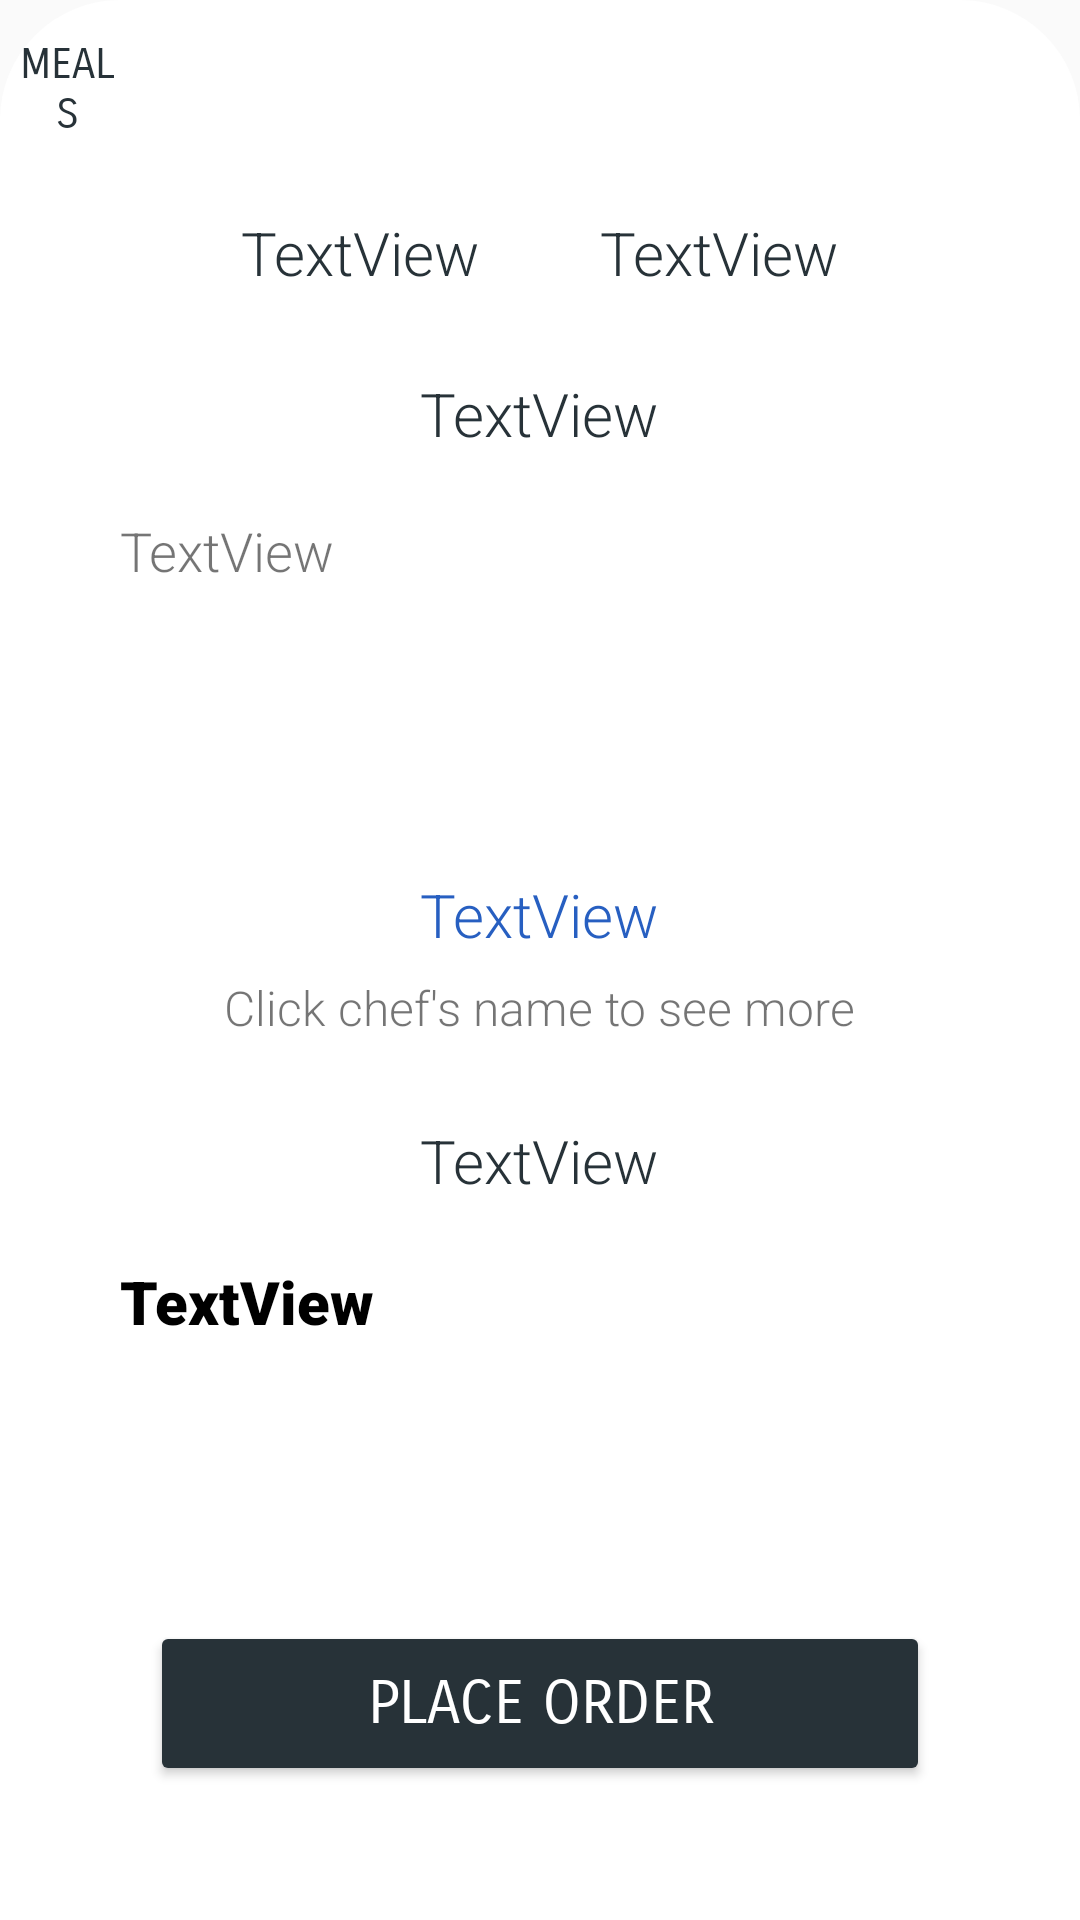

Write the Android layout XML for this screen, with the resource values it uses.
<!-- AndroidManifest.xml: application theme Theme.Deliverable1 -->
<!-- res/layout/activity_meal_screen.xml -->
<?xml version="1.0" encoding="utf-8"?>
<androidx.constraintlayout.widget.ConstraintLayout xmlns:android="http://schemas.android.com/apk/res/android"
    xmlns:app="http://schemas.android.com/apk/res-auto"
    xmlns:tools="http://schemas.android.com/tools"
    android:layout_width="match_parent"
    android:layout_height="match_parent">

    <RelativeLayout
        android:layout_width="match_parent"
        android:layout_height="match_parent"
        android:background="@drawable/half_white_background">

        <Button
            android:id="@+id/btnReturnToMeals"
            android:layout_width="65dp"
            android:layout_height="50dp"

            android:layout_marginStart="5dp"
            android:layout_marginTop="5dp"
            android:layout_marginEnd="320dp"
            android:background="@null"
            android:fontFamily="sans-serif-smallcaps"
            android:onClick="returnToMeals"
            android:text="meals"
            android:textColor="#273238"
            app:layout_constraintEnd_toEndOf="parent"
            app:layout_constraintTop_toTopOf="parent" />

        <LinearLayout
            android:layout_width="match_parent"
            android:layout_height="match_parent"
            android:gravity="center"
            android:orientation="vertical">

            <LinearLayout
                android:layout_width="match_parent"
                android:layout_height="80dp"
                android:gravity="center"
                android:orientation="horizontal">

                <TextView
                    android:id="@+id/txtCuisineType"
                    android:layout_width="wrap_content"
                    android:layout_height="wrap_content"
                    android:fontFamily="sans-serif-light"
                    android:text="TextView"
                    android:textColor="#273238"
                    android:textSize="20sp" />

                <TextView
                    android:id="@+id/txtMealType"
                    android:layout_width="wrap_content"
                    android:layout_height="wrap_content"
                    android:layout_marginStart="40dp"
                    android:fontFamily="sans-serif-light"
                    android:text="TextView"
                    android:textColor="#273238"
                    android:textSize="20sp" />
            </LinearLayout>

            <TextView
                android:id="@+id/txtMealName"
                android:layout_width="wrap_content"
                android:layout_height="wrap_content"
                android:fontFamily="sans-serif-light"
                android:text="TextView"
                android:textColor="#273238"
                android:textSize="20sp" />

            <TextView
                android:id="@+id/txtMealDescription"
                android:layout_width="280dp"
                android:layout_height="100dp"
                android:layout_marginTop="20dp"
                android:fontFamily="sans-serif-light"
                android:text="TextView"
                android:textSize="18dp"
                app:layout_constraintEnd_toEndOf="parent"
                app:layout_constraintTop_toTopOf="parent" />

            <TextView
                android:id="@+id/textMealCookLink"
                android:layout_width="wrap_content"
                android:layout_height="wrap_content"
                android:layout_marginTop="20dp"
                android:fontFamily="sans-serif-light"
                android:text="TextView"
                android:textAlignment="center"
                android:textColor="#275FC1"
                android:textSize="20sp" />

            <TextView
                android:id="@+id/ChefClickInstructions"
                android:layout_width="wrap_content"
                android:layout_height="35dp"
                android:fontFamily="sans-serif-light"
                android:gravity="center"
                android:text="Click chef's name to see more"
                android:textSize="16dp"
                app:layout_constraintEnd_toEndOf="parent"
                app:layout_constraintTop_toTopOf="parent" />

            <TextView
                android:id="@+id/txtMealPrice"
                android:layout_width="wrap_content"
                android:layout_height="wrap_content"
                android:layout_marginTop="20dp"
                android:fontFamily="sans-serif-light"
                android:text="TextView"
                android:textAlignment="center"
                android:textColor="#273238"
                android:textSize="20sp" />

            <TextView
                android:id="@+id/txtAllergens"
                android:layout_width="280dp"
                android:layout_height="100dp"
                android:layout_marginTop="20dp"
                android:fontFamily="sans-serif-black"
                android:text="TextView"
                android:textColor="#000000"
                android:textSize="20dp"
                app:layout_constraintEnd_toEndOf="parent"
                app:layout_constraintTop_toTopOf="parent" />

            <Button
                android:id="@+id/btnOrder"
                android:layout_width="wrap_content"
                android:layout_height="wrap_content"
                android:layout_marginTop="20dp"
                android:width="260dp"
                android:height="55dp"
                android:backgroundTint="#273238"
                android:fontFamily="sans-serif-smallcaps"
                android:gravity="center"
                android:text="Place order"
                android:textColor="@color/white"
                android:textSize="20sp" />

        </LinearLayout>
    </RelativeLayout>

</androidx.constraintlayout.widget.ConstraintLayout>
<!-- resources referenced by this layout -->
<resources>
  <!-- drawable half_white_background (drawable) -->
  <?xml version="1.0" encoding="utf-8"?>
  <selector xmlns:android="http://schemas.android.com/apk/res/android">
  <item>
      <shape android:shape="rectangle">
          <corners android:topLeftRadius="40dp" android:topRightRadius="40dp"/>
          <solid android:color="#FFFFFF"/>
      </shape>
  </item>
  </selector>
  <style name="Theme.Deliverable1" parent="Theme.AppCompat.Light.NoActionBar">
          
          <item name="colorPrimary">@color/purple_500</item>
          <item name="colorPrimaryVariant">@color/purple_700</item>
          <item name="colorOnPrimary">@color/white</item>
          
          <item name="colorSecondary">@color/teal_200</item>
          <item name="colorSecondaryVariant">@color/teal_700</item>
          <item name="colorOnSecondary">@color/black</item>
          
          <item name="android:statusBarColor">?attr/colorPrimaryVariant</item>
          
      </style>
  <!-- not gathered from this repository: default colours our renderer supplied (Android Studio template values) -->
  <color name="purple_500">#FF6200EE</color>
  <color name="purple_700">#FF3700B3</color>
  <color name="teal_200">#FF03DAC5</color>
  <color name="teal_700">#FF018786</color>
  <color name="black">#FF000000</color>
  <color name="white">#FFFFFFFF</color>
</resources>
